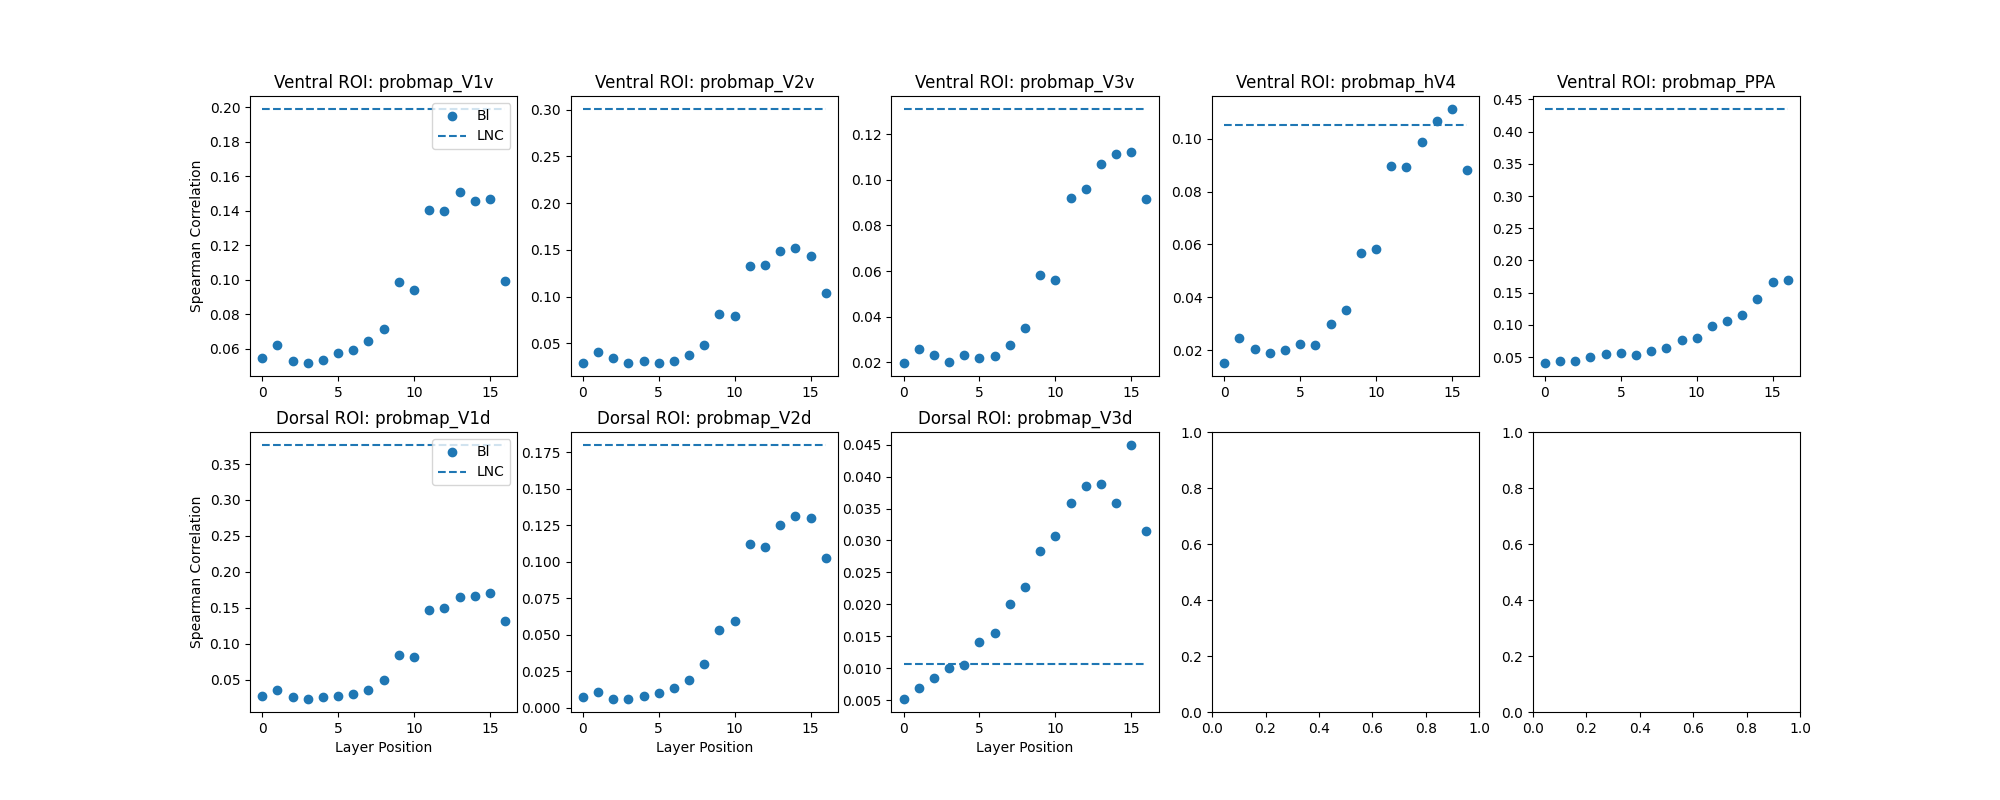

Data behind this chart, as committed beside it:
stream, region, layer, correlation
stream1, probmap_V1v, stream1_block1.0, 0.05476
stream1, probmap_V2v, stream1_block1.0, 0.02879
stream1, probmap_V3v, stream1_block1.0, 0.01956
stream1, probmap_hV4, stream1_block1.0, 0.01499
stream1, probmap_PPA, stream1_block1.0, 0.0403
stream1, probmap_V1v, stream1_block1.4.0.conv1, 0.06203
stream1, probmap_V2v, stream1_block1.4.0.conv1, 0.04061
stream1, probmap_V3v, stream1_block1.4.0.conv1, 0.0259
stream1, probmap_hV4, stream1_block1.4.0.conv1, 0.02463
stream1, probmap_PPA, stream1_block1.4.0.conv1, 0.0435
stream1, probmap_V1v, stream1_block1.4.0.conv2, 0.05265
stream1, probmap_V2v, stream1_block1.4.0.conv2, 0.03415
stream1, probmap_V3v, stream1_block1.4.0.conv2, 0.02311
stream1, probmap_hV4, stream1_block1.4.0.conv2, 0.02032
stream1, probmap_PPA, stream1_block1.4.0.conv2, 0.04409
stream1, probmap_V1v, stream1_block1.4.1.conv1, 0.05144
stream1, probmap_V2v, stream1_block1.4.1.conv1, 0.02874
stream1, probmap_V3v, stream1_block1.4.1.conv1, 0.0201
stream1, probmap_hV4, stream1_block1.4.1.conv1, 0.01884
stream1, probmap_PPA, stream1_block1.4.1.conv1, 0.05051
stream1, probmap_V1v, stream1_block1.4.1.conv2, 0.05362
stream1, probmap_V2v, stream1_block1.4.1.conv2, 0.0315
stream1, probmap_V3v, stream1_block1.4.1.conv2, 0.023
stream1, probmap_hV4, stream1_block1.4.1.conv2, 0.01991
stream1, probmap_PPA, stream1_block1.4.1.conv2, 0.05393
stream1, probmap_V1v, stream1_block1.5.0.conv1, 0.05714
stream1, probmap_V2v, stream1_block1.5.0.conv1, 0.02878
stream1, probmap_V3v, stream1_block1.5.0.conv1, 0.02187
stream1, probmap_hV4, stream1_block1.5.0.conv1, 0.02232
stream1, probmap_PPA, stream1_block1.5.0.conv1, 0.05703
stream1, probmap_V1v, stream1_block1.5.0.conv2, 0.05898
stream1, probmap_V2v, stream1_block1.5.0.conv2, 0.03095
stream1, probmap_V3v, stream1_block1.5.0.conv2, 0.02274
stream1, probmap_hV4, stream1_block1.5.0.conv2, 0.02203
stream1, probmap_PPA, stream1_block1.5.0.conv2, 0.05274
stream1, probmap_V1v, stream1_block1.5.1.conv1, 0.06442
stream1, probmap_V2v, stream1_block1.5.1.conv1, 0.03791
stream1, probmap_V3v, stream1_block1.5.1.conv1, 0.0276
stream1, probmap_hV4, stream1_block1.5.1.conv1, 0.02971
stream1, probmap_PPA, stream1_block1.5.1.conv1, 0.0588
stream1, probmap_V1v, stream1_block1.5.1.conv2, 0.07121
stream1, probmap_V2v, stream1_block1.5.1.conv2, 0.04804
stream1, probmap_V3v, stream1_block1.5.1.conv2, 0.03523
stream1, probmap_hV4, stream1_block1.5.1.conv2, 0.03511
stream1, probmap_PPA, stream1_block1.5.1.conv2, 0.06447
stream1, probmap_V1v, stream1_block1.6.0.conv1, 0.09881
stream1, probmap_V2v, stream1_block1.6.0.conv1, 0.08103
stream1, probmap_V3v, stream1_block1.6.0.conv1, 0.05837
stream1, probmap_hV4, stream1_block1.6.0.conv1, 0.0566
stream1, probmap_PPA, stream1_block1.6.0.conv1, 0.07707
stream1, probmap_V1v, stream1_block1.6.0.conv2, 0.09382
stream1, probmap_V2v, stream1_block1.6.0.conv2, 0.07935
stream1, probmap_V3v, stream1_block1.6.0.conv2, 0.05617
stream1, probmap_hV4, stream1_block1.6.0.conv2, 0.0584
stream1, probmap_PPA, stream1_block1.6.0.conv2, 0.07921
stream1, probmap_V1v, stream1_block1.6.1.conv1, 0.1406
stream1, probmap_V2v, stream1_block1.6.1.conv1, 0.1331
stream1, probmap_V3v, stream1_block1.6.1.conv1, 0.09214
stream1, probmap_hV4, stream1_block1.6.1.conv1, 0.08971
stream1, probmap_PPA, stream1_block1.6.1.conv1, 0.09745
... 76 more rows
